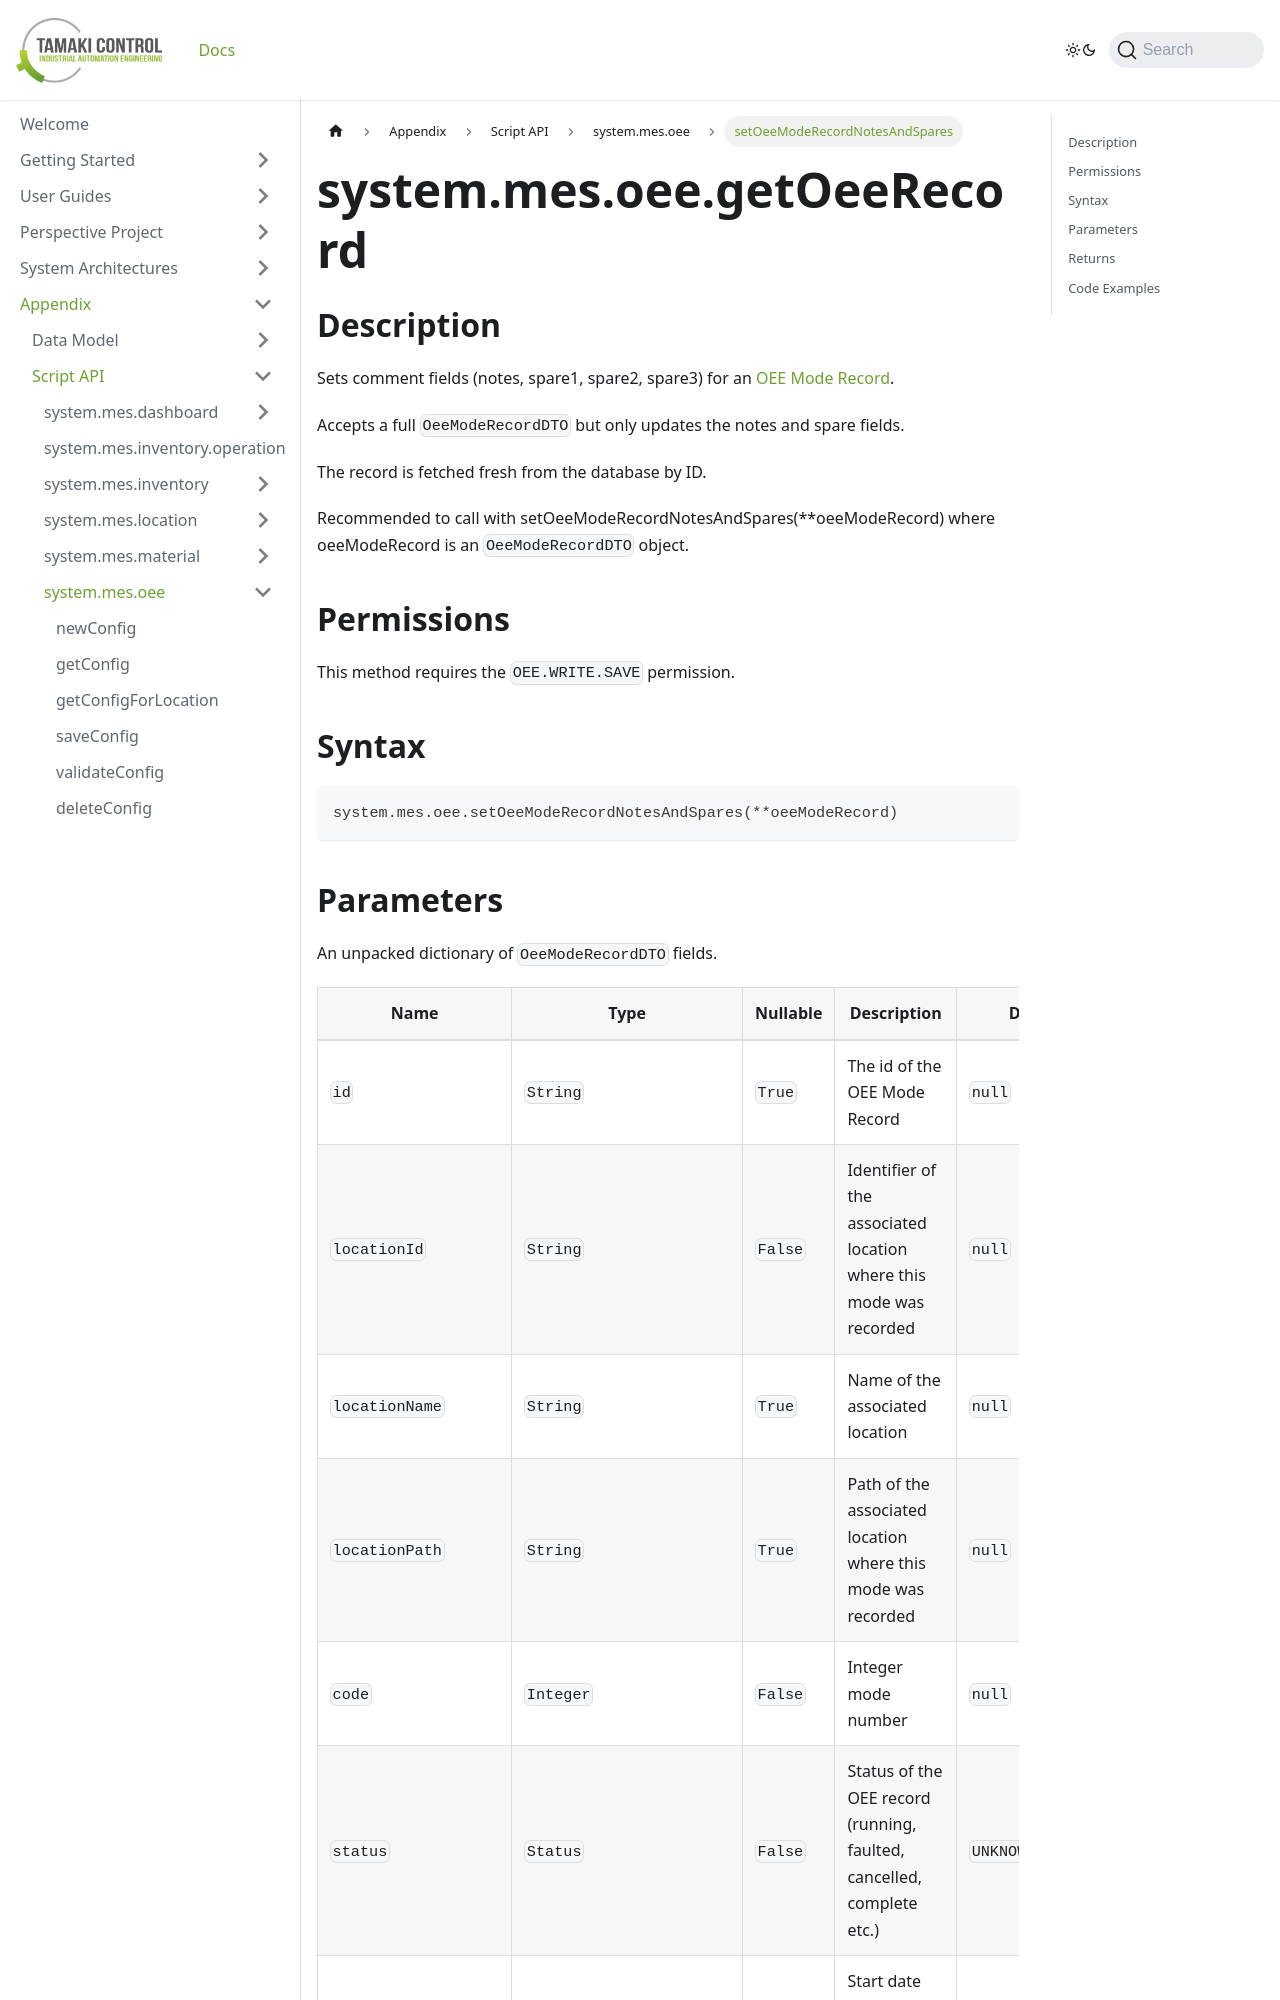

repository: TamakiControl/tamaki-mes-docs · page: docs/appendix/script-api/oee-script-api/set-oee-mode-record-notes-and-spares/index.html · generator: docusaurus

---
sidebar_position: 62
title: "setOeeModeRecordNotesAndSpares"
description: "Sets comment fields (notes, spare1, spare2, spare3) for an OEE Mode Record."
---

# system.mes.oee.getOeeRecord

## Description

Sets comment fields (notes, spare1, spare2, spare3) for an [OEE Mode Record](../../data-model/oee-model/oee-mode-record).

Accepts a full `OeeModeRecordDTO` but only updates the notes and spare fields.

The record is fetched fresh from the database by ID.

Recommended to call with setOeeModeRecordNotesAndSpares(**oeeModeRecord) where oeeModeRecord is an `OeeModeRecordDTO` object.

## Permissions

This method requires the `OEE.WRITE.SAVE` permission.

## Syntax

```python
system.mes.oee.setOeeModeRecordNotesAndSpares(**oeeModeRecord)
```
